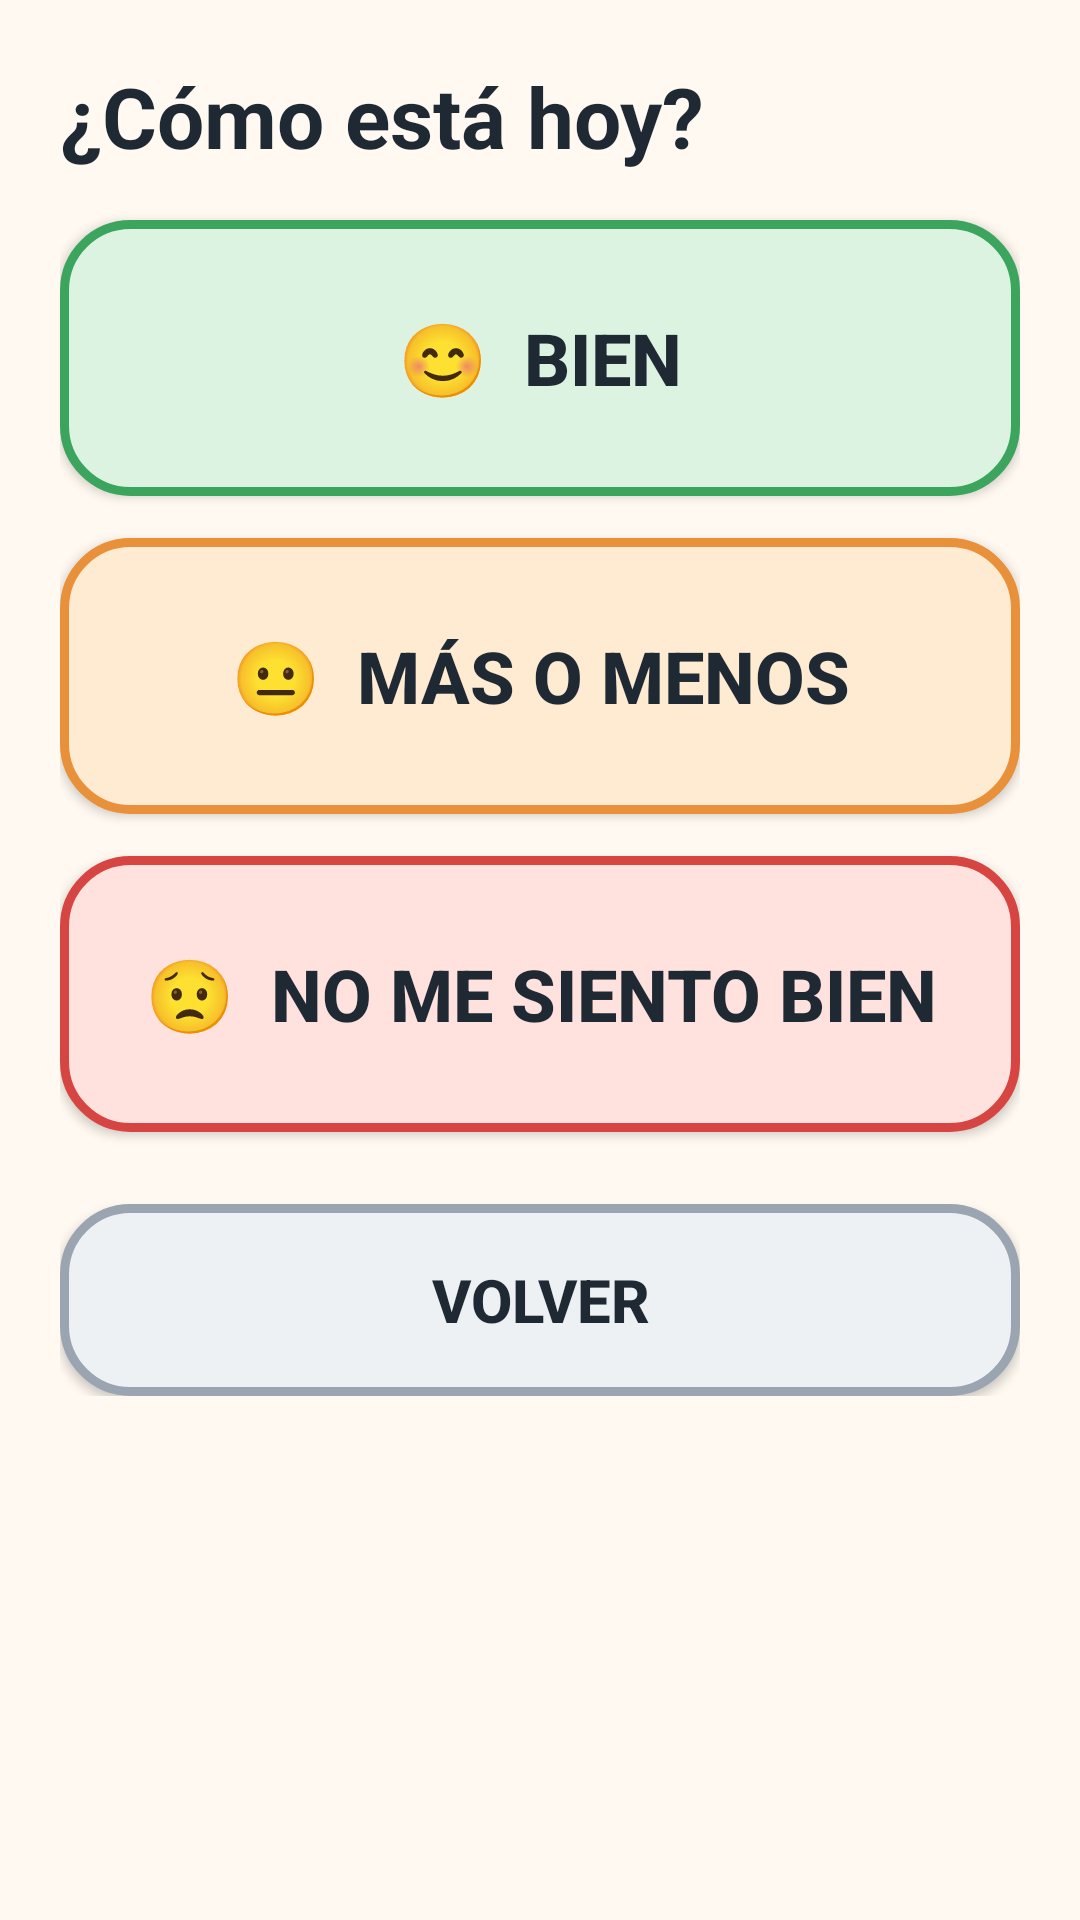

Layout XML and referenced resources for this Android screen:
<!-- AndroidManifest.xml: application theme Theme.SiempreJuntosApp -->
<!-- res/layout/activity_estoy_bien.xml -->
<?xml version="1.0" encoding="utf-8"?>
<ScrollView xmlns:android="http://schemas.android.com/apk/res/android"
    android:layout_width="match_parent"
    android:layout_height="match_parent"
    android:background="@color/am_fondo"
    android:fillViewport="true">

    <LinearLayout
        android:layout_width="match_parent"
        android:layout_height="wrap_content"
        android:orientation="vertical"
        android:padding="20dp">

        
        <LinearLayout
            android:id="@+id/panelAnimo"
            android:layout_width="match_parent"
            android:layout_height="wrap_content"
            android:orientation="vertical">

            <TextView
                style="@style/AM.Titulo"
                android:layout_width="match_parent"
                android:layout_height="wrap_content"
                android:layout_marginBottom="16dp"
                android:text="¿Cómo está hoy?" />

            <Button
                android:id="@+id/btnBien"
                style="@style/AM.Boton"
                android:layout_width="match_parent"
                android:layout_height="wrap_content"
                android:layout_marginBottom="14dp"
                android:background="@drawable/bg_btn_verde"
                android:text="😊  BIEN" />

            <Button
                android:id="@+id/btnRegular"
                style="@style/AM.Boton"
                android:layout_width="match_parent"
                android:layout_height="wrap_content"
                android:layout_marginBottom="14dp"
                android:background="@drawable/bg_btn_naranja"
                android:text="😐  MÁS O MENOS" />

            <Button
                android:id="@+id/btnMal"
                style="@style/AM.Boton"
                android:layout_width="match_parent"
                android:layout_height="wrap_content"
                android:layout_marginBottom="24dp"
                android:background="@drawable/bg_btn_rojo"
                android:text="😟  NO ME SIENTO BIEN" />

            <Button
                android:id="@+id/btnVolverAnimo"
                style="@style/AM.BotonChico"
                android:layout_width="match_parent"
                android:layout_height="wrap_content"
                android:background="@drawable/bg_btn_gris"
                android:text="VOLVER" />
        </LinearLayout>

        
        <LinearLayout
            android:id="@+id/panelAvisar"
            android:layout_width="match_parent"
            android:layout_height="wrap_content"
            android:orientation="vertical"
            android:visibility="gone">

            <TextView
                android:id="@+id/tvResultado"
                style="@style/AM.Titulo"
                android:layout_width="match_parent"
                android:layout_height="wrap_content"
                android:layout_marginBottom="8dp" />

            <TextView
                android:id="@+id/tvSinContactos"
                style="@style/AM.Texto"
                android:layout_width="match_parent"
                android:layout_height="wrap_content"
                android:layout_marginBottom="12dp" />

            <Button
                android:id="@+id/btnAvisarWhatsApp"
                style="@style/AM.Boton"
                android:layout_width="match_parent"
                android:layout_height="wrap_content"
                android:layout_marginBottom="12dp"
                android:background="@drawable/bg_btn_verde"
                android:text="AVISAR POR WHATSAPP" />

            <Button
                android:id="@+id/btnAvisarSms"
                style="@style/AM.Boton"
                android:layout_width="match_parent"
                android:layout_height="wrap_content"
                android:layout_marginBottom="12dp"
                android:background="@drawable/bg_btn_azul"
                android:text="AVISAR POR MENSAJE" />

            <Button
                android:id="@+id/btnLlamar131"
                style="@style/AM.Boton"
                android:layout_width="match_parent"
                android:layout_height="wrap_content"
                android:layout_marginBottom="12dp"
                android:background="@drawable/bg_btn_rojo"
                android:text="📞  LLAMAR AL 131"
                android:visibility="gone" />

            <Button
                android:id="@+id/btnNoAvisar"
                style="@style/AM.BotonChico"
                android:layout_width="match_parent"
                android:layout_height="wrap_content"
                android:background="@drawable/bg_btn_gris"
                android:text="NO AVISAR, VOLVER" />
        </LinearLayout>

    </LinearLayout>
</ScrollView>
<!-- resources referenced by this layout -->
<resources>
  <color name="am_fondo">#FFF9F1</color>
  <!-- drawable bg_btn_azul (drawable) -->
  <?xml version="1.0" encoding="utf-8"?>
  <selector xmlns:android="http://schemas.android.com/apk/res/android">
      <item android:state_pressed="true">
          <shape android:shape="rectangle">
              <solid android:color="#C3DBF6" />
              <stroke android:width="3dp" android:color="#4A90D9" />
              <corners android:radius="22dp" />
          </shape>
      </item>
      <item>
          <shape android:shape="rectangle">
              <solid android:color="#DCEBFB" />
              <stroke android:width="3dp" android:color="#4A90D9" />
              <corners android:radius="22dp" />
          </shape>
      </item>
  </selector>
  <!-- drawable bg_btn_gris (drawable) -->
  <?xml version="1.0" encoding="utf-8"?>
  <selector xmlns:android="http://schemas.android.com/apk/res/android">
      <item android:state_pressed="true">
          <shape android:shape="rectangle">
              <solid android:color="#DDE3E8" />
              <stroke android:width="3dp" android:color="#9AA5B1" />
              <corners android:radius="22dp" />
          </shape>
      </item>
      <item>
          <shape android:shape="rectangle">
              <solid android:color="#EEF1F4" />
              <stroke android:width="3dp" android:color="#9AA5B1" />
              <corners android:radius="22dp" />
          </shape>
      </item>
  </selector>
  <!-- drawable bg_btn_rojo (drawable) -->
  <?xml version="1.0" encoding="utf-8"?>
  <selector xmlns:android="http://schemas.android.com/apk/res/android">
      <item android:state_pressed="true">
          <shape android:shape="rectangle">
              <solid android:color="#FFC9C4" />
              <stroke android:width="3dp" android:color="#D64541" />
              <corners android:radius="22dp" />
          </shape>
      </item>
      <item>
          <shape android:shape="rectangle">
              <solid android:color="#FFE1DE" />
              <stroke android:width="3dp" android:color="#D64541" />
              <corners android:radius="22dp" />
          </shape>
      </item>
  </selector>
  <style name="AM.Boton" parent="Widget.AppCompat.Button">
          <item name="android:minHeight">92dp</item>
          <item name="android:textSize">24sp</item>
          <item name="android:textStyle">bold</item>
          <item name="android:textColor">@color/am_texto</item>
          <item name="android:textAllCaps">false</item>
      </style>
  <style name="AM.BotonChico" parent="Widget.AppCompat.Button">
          <item name="android:minHeight">64dp</item>
          <item name="android:textSize">20sp</item>
          <item name="android:textStyle">bold</item>
          <item name="android:textColor">@color/am_texto</item>
          <item name="android:textAllCaps">false</item>
      </style>
  <style name="AM.Texto" parent="@android:style/Widget.TextView">
          <item name="android:textSize">22sp</item>
          <item name="android:textColor">@color/am_texto</item>
      </style>
  <style name="AM.Titulo" parent="@android:style/Widget.TextView">
          <item name="android:textSize">28sp</item>
          <item name="android:textStyle">bold</item>
          <item name="android:textColor">@color/am_texto</item>
      </style>
  <style name="Theme.SiempreJuntosApp" parent="Theme.AppCompat.Light.NoActionBar">
          <item name="colorPrimary">@color/am_azul</item>
          <item name="colorPrimaryDark">@color/am_azul</item>
          <item name="colorAccent">@color/am_naranja</item>
          <item name="android:windowBackground">@color/am_fondo</item>
          <item name="android:statusBarColor">@color/am_fondo</item>
          <item name="android:windowLightStatusBar">true</item>
      </style>
  <color name="am_texto">#1F2933</color>
  <color name="am_azul">#1F5FA8</color>
  <color name="am_naranja">#B85C00</color>
</resources>
